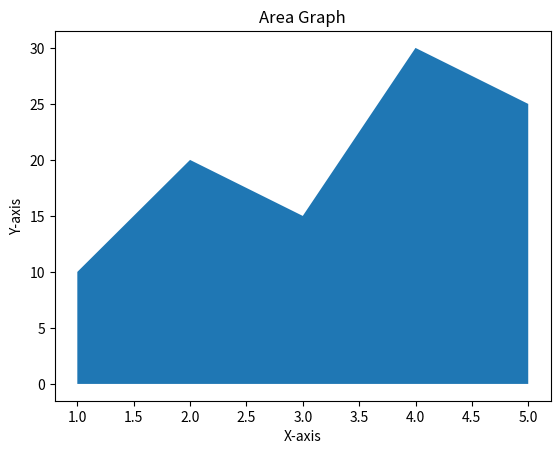

Write Python code to recreate this figure.
import matplotlib.pyplot as plt

x = [1, 2, 3, 4, 5]
y = [10, 20, 15, 30, 25]

plt.fill_between(x, y)
plt.title("Area Graph")
plt.xlabel("X-axis")
plt.ylabel("Y-axis")
plt.show()
